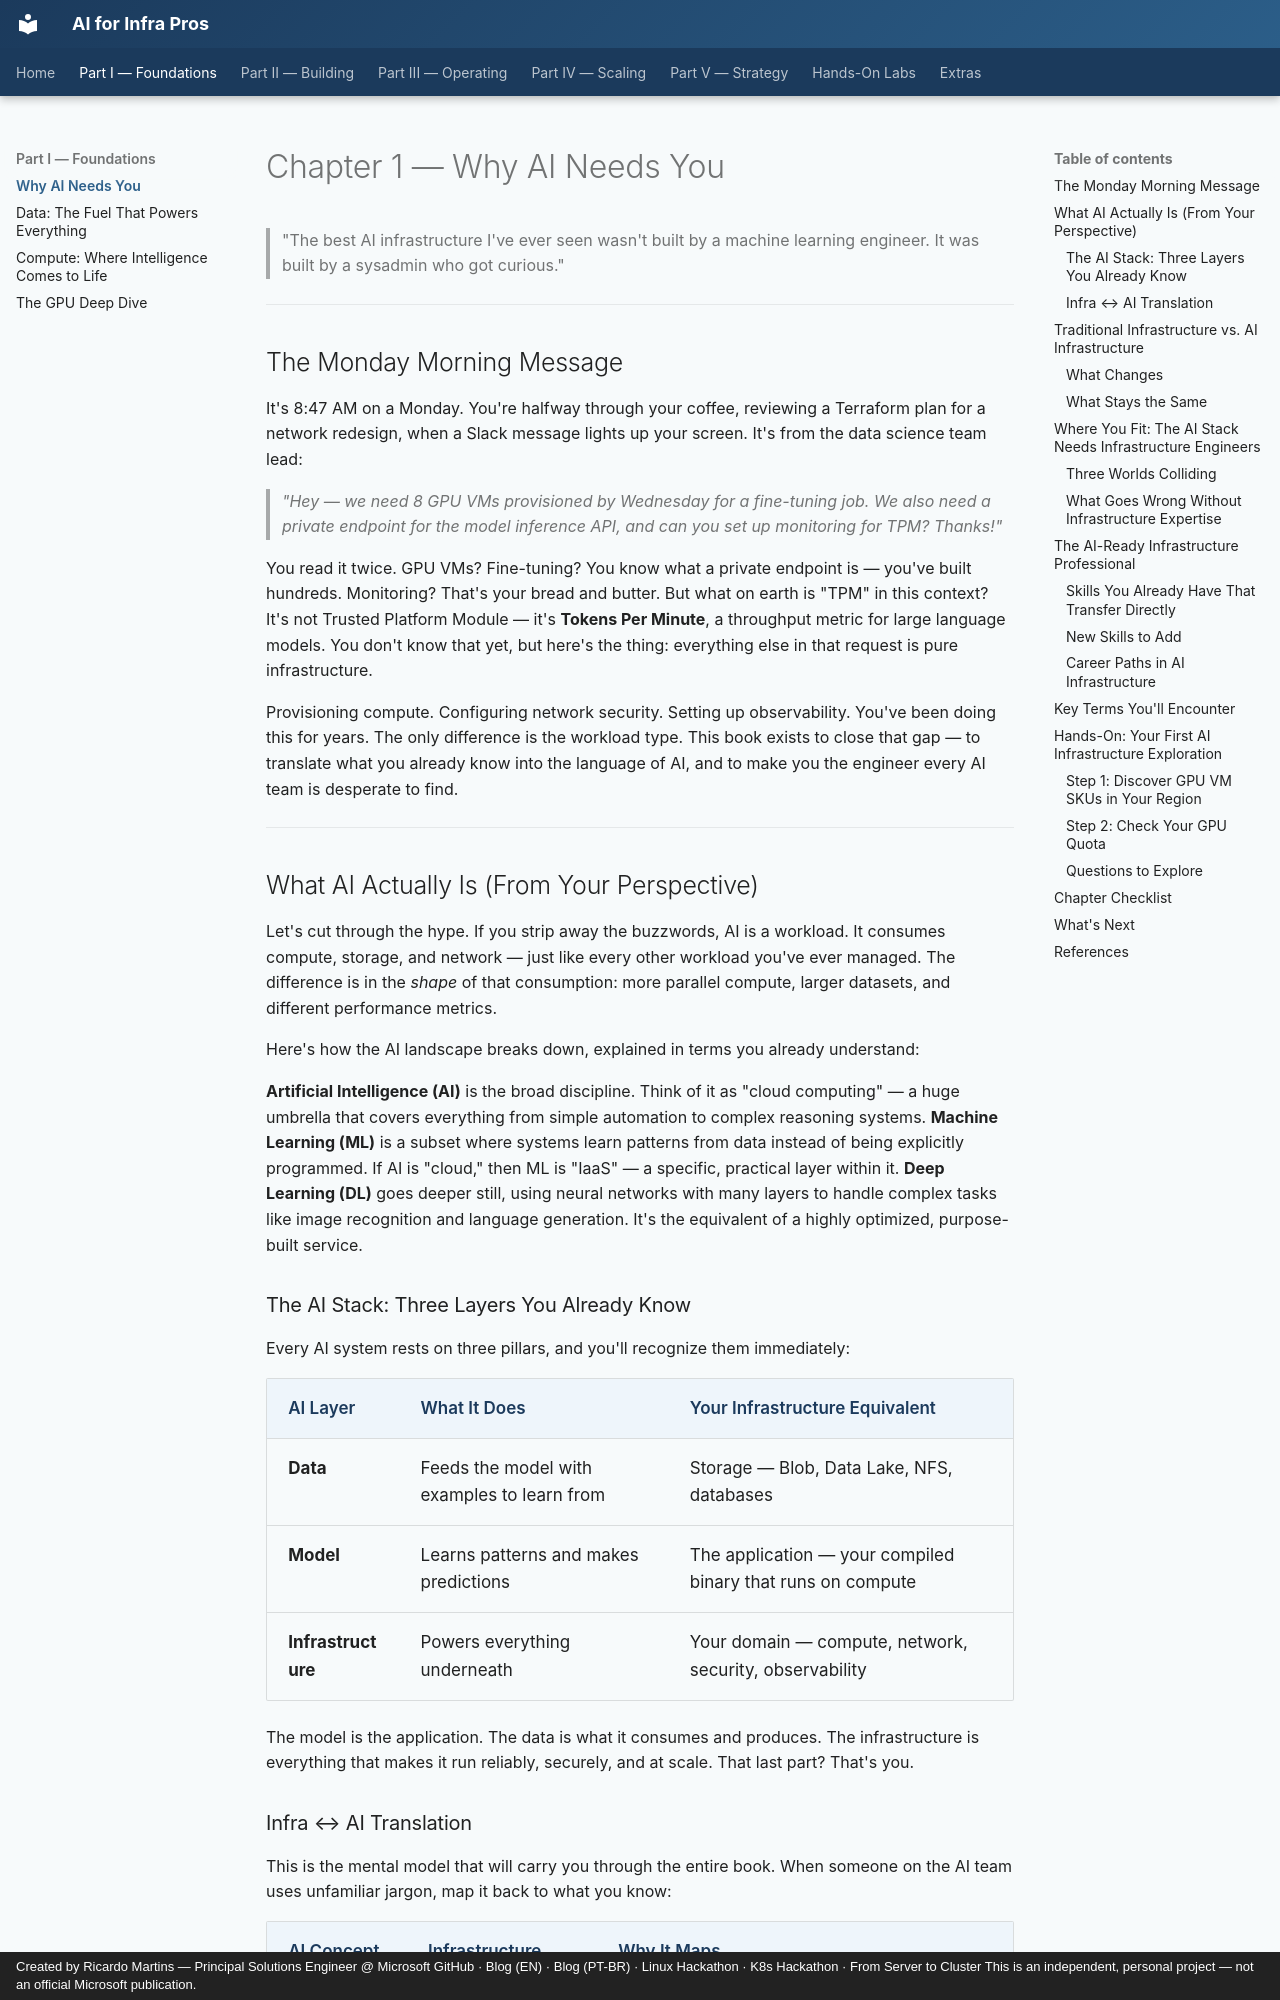

repository: ricmmartins/ai-for-infra-pros · page: chapters/01-introduction/index.html · generator: mkdocs · copyright: Created by Ricardo Martins — Principal Solutions Engineer @ Microsoft GitHub · Blog (EN) · Blog (PT-BR) · Linux Hackathon · K8s Hackathon · From Server to Cluster This is an independent, personal project — not an official Microsoft publication.

# Chapter 1 — Why AI Needs You

> "The best AI infrastructure I've ever seen wasn't built by a machine learning engineer. It was built by a sysadmin who got curious."

---

## The Monday Morning Message

It's 8:47 AM on a Monday. You're halfway through your coffee, reviewing a Terraform plan for a network redesign, when a Slack message lights up your screen. It's from the data science team lead:

> *"Hey — we need 8 GPU VMs provisioned by Wednesday for a fine-tuning job. We also need a private endpoint for the model inference API, and can you set up monitoring for TPM? Thanks!"*

You read it twice. GPU VMs? Fine-tuning? You know what a private endpoint is — you've built hundreds. Monitoring? That's your bread and butter. But what on earth is "TPM" in this context? It's not Trusted Platform Module — it's **Tokens Per Minute**, a throughput metric for large language models. You don't know that yet, but here's the thing: everything else in that request is pure infrastructure.

Provisioning compute. Configuring network security. Setting up observability. You've been doing this for years. The only difference is the workload type. This book exists to close that gap — to translate what you already know into the language of AI, and to make you the engineer every AI team is desperate to find.

---

## What AI Actually Is (From Your Perspective)

Let's cut through the hype. If you strip away the buzzwords, AI is a workload. It consumes compute, storage, and network — just like every other workload you've ever managed. The difference is in the *shape* of that consumption: more parallel compute, larger datasets, and different performance metrics.

Here's how the AI landscape breaks down, explained in terms you already understand:

**Artificial Intelligence (AI)** is the broad discipline. Think of it as "cloud computing" — a huge umbrella that covers everything from simple automation to complex reasoning systems. **Machine Learning (ML)** is a subset where systems learn patterns from data instead of being explicitly programmed. If AI is "cloud," then ML is "IaaS" — a specific, practical layer within it. **Deep Learning (DL)** goes deeper still, using neural networks with many layers to handle complex tasks like image recognition and language generation. It's the equivalent of a highly optimized, purpose-built service.

### The AI Stack: Three Layers You Already Know

Every AI system rests on three pillars, and you'll recognize them immediately:

| AI Layer | What It Does | Your Infrastructure Equivalent |
|----------|-------------|-------------------------------|
| **Data** | Feeds the model with examples to learn from | Storage — Blob, Data Lake, NFS, databases |
| **Model** | Learns patterns and makes predictions | The application — your compiled binary that runs on compute |
| **Infrastructure** | Powers everything underneath | Your domain — compute, network, security, observability |

The model is the application. The data is what it consumes and produces. The infrastructure is everything that makes it run reliably, securely, and at scale. That last part? That's you.
